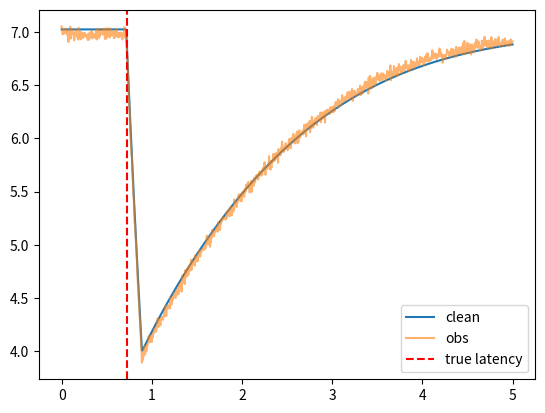

Reproduce this figure in Python.
import matplotlib.pyplot as plt
import numpy as np


def flux_from_diameter(D, phi_ref=1.0):
    arg = np.clip((D - 4.9) / 3.0, -0.9999, 0.9999)
    rhs = 5.2 - 2.3026 * np.arctanh(arg)
    phi_ratio = np.exp(rhs / 0.45)
    return phi_ref * phi_ratio


def phi_at(t_query, time, phi_arr, phi_default=None):
    """Return phi(t_query) by linear interpolation.
    If t_query < time[0], returns phi_default if provided, else phi_arr[0].
    If t_query > time[-1], returns phi_arr[-1].
    """
    if phi_default is None:
        phi_default = phi_arr[0]
    if t_query <= time[0]:
        return float(phi_default)
    if t_query >= time[-1]:
        return float(phi_arr[-1])
    # find indices
    idx = np.searchsorted(time, t_query)  # first index with time[idx] >= t_query
    if time[idx] == t_query:
        return float(phi_arr[idx])
    t0 = time[idx - 1]
    t1 = time[idx]
    p0 = phi_arr[idx - 1]
    p1 = phi_arr[idx]
    alpha = (t_query - t0) / (t1 - t0)
    return float((1 - alpha) * p0 + alpha * p1)


def plr_rhs(D, phi_eff, S):
    """Right-hand-side value dD/dt using Eq.16 & 17, phi_eff is phi(t - tau)."""
    ratio = max(1e-12, float(phi_eff) / 1.0)
    rhs = 5.2 - 0.45 * np.log(ratio)
    arg = np.clip((D - 4.9) / 3.0, -0.9999, 0.9999)
    mech = 2.3026 * np.arctanh(arg)
    dDdt = rhs - mech
    # asymmetry via S
    if dDdt < 0:
        return dDdt / S
    else:
        return dDdt / (3.0 * S)


def rk4_step_with_delay(D, t, dt, time_array, phi_arr, tau_latency, S):
    """RK4 single step from t -> t+dt.
    Uses phi_at(t_sub - tau) for each sub-time."""
    # k1 at t
    phi_k1 = phi_at(t - tau_latency, time_array, phi_arr)
    k1 = plr_rhs(D, phi_k1, S)

    # k2 at t + dt/2
    D_k2 = D + 0.5 * dt * k1
    phi_k2 = phi_at((t + 0.5 * dt) - tau_latency, time_array, phi_arr)
    k2 = plr_rhs(D_k2, phi_k2, S)

    # k3 at t + dt/2 (use D_k3 estimate)
    D_k3 = D + 0.5 * dt * k2
    phi_k3 = phi_at((t + 0.5 * dt) - tau_latency, time_array, phi_arr)
    k3 = plr_rhs(D_k3, phi_k3, S)

    # k4 at t + dt
    D_k4 = D + dt * k3
    phi_k4 = phi_at((t + dt) - tau_latency, time_array, phi_arr)
    k4 = plr_rhs(D_k4, phi_k4, S)

    return D + (dt / 6.0) * (k1 + 2 * k2 + 2 * k3 + k4)


def simulate_dynamics_rk4(phi_arr, time, D0, tau_latency, S):
    """
    Simulate PLR dynamics with RK4 integrator.
    phi_arr aligned to time array; tau_latency (s) is applied continuously:
    uses phi(t - tau_latency) at each RK4 evaluation.
    """
    n = len(time)
    D = np.zeros(n, dtype=float)
    D[0] = float(D0)

    for i in range(1, n):
        t = time[i - 1]
        dt_full = time[i] - time[i - 1]

        # If entire interval is before first effective input (time[i] <= first time + tau), the interpolated phi may be baseline
        # RK4 step integrates across full dt_full; RK4 internals will query phi_at(t_sub - tau).
        D[i] = rk4_step_with_delay(D[i - 1], t, dt_full, time, phi_arr, tau_latency, S)

    return D


def _compute_metrics_from_trace(time, D, stim_time, led_duration, tau_latency):
    dt = time[1] - time[0]
    # Start searching after stimulus + latency
    search_start_t = stim_time + tau_latency
    i_start = int(np.searchsorted(time, search_start_t))
    # index of minimal diameter after stimulus
    if i_start >= len(D) - 1:
        return None  # can't compute
    i_min_rel = np.argmin(D[i_start:])  # relative to i_start
    i_min = i_start + i_min_rel

    # compute derivative
    deriv = np.gradient(D, dt)

    # average constriction velocity: mean derivative between onset and minimum
    if i_min <= i_start:
        return None
    avg_constr_vel = np.mean(deriv[i_start:i_min])  # should be negative

    # max constriction velocity
    max_constr_vel = np.min(deriv[i_start:i_min])  # most negative

    # dilation velocity: average derivative in window after minimum (take next 0.5s or until end)
    post_start = i_min + 1
    post_end = min(len(D), post_start + int(0.5 / dt))
    if post_end <= post_start:
        return None
    avg_dil_vel = np.mean(deriv[post_start:post_end])  # should be positive

    # 75% recovery time: time to recover to D75 = min + 0.75*(max-min)
    D_min = D[i_min]
    D_max = np.max(D[: i_start + 1])  # baseline estimate (before constriction)
    D75 = D_min + 0.75 * (D_max - D_min)
    # find first index after i_min where D >= D75
    idx_after = np.where(D[i_min:] >= D75)[0]
    if idx_after.size == 0:
        t75 = np.nan
    else:
        t75 = idx_after[0] * dt  # time relative to i_min
    return {
        "avg_constr_vel": float(avg_constr_vel),
        "max_constr_vel": float(max_constr_vel),
        "avg_dil_vel": float(avg_dil_vel),
        "t75": float(t75),
    }


def tune_S(
    D_max=5.63,
    D_min=3.78,
    stim_time=0.5,
    led_duration=0.167,
    fps=200,
    tau_latency=0.21175,
    target_vel_mean=-4.11,
    target_vel_max=-5.15,
    target_dil_vel=1.02,
    target_75pct=1.77,
):
    """
    Robust two-stage search for S.
    Returns S_best (float).
    """
    dt = 1.0 / fps
    duration = 4.0
    n = int(duration * fps) + 1
    time = np.linspace(0, duration, n)

    phi_base = flux_from_diameter(D_max)
    phi_stim = flux_from_diameter(D_min)
    phi = np.full(n, phi_base)
    on_mask = (time >= stim_time) & (time < stim_time + led_duration)
    phi[on_mask] = phi_stim
    delay_samples = int(max(0, round(tau_latency / dt)))

    # loss weighting
    w = dict(avg=1.0, maxc=1.0, dil=1.0, t75=0.5)

    def loss_for_S(S):
        D = simulate_dynamics_rk4(phi, time, D_max, tau_latency, S)
        metrics = _compute_metrics_from_trace(
            time, D, stim_time, led_duration, tau_latency
        )
        if metrics is None:
            return np.inf
        # squared-error style loss (scale each term to typical magnitude)
        L = 0.0
        L += w["avg"] * (metrics["avg_constr_vel"] - target_vel_mean) ** 2
        L += w["maxc"] * (metrics["max_constr_vel"] - target_vel_max) ** 2
        L += w["dil"] * (metrics["avg_dil_vel"] - target_dil_vel) ** 2
        # t75 is in sec relative to min; if nan, penalize heavily
        if np.isnan(metrics["t75"]):
            L += 100.0
        else:
            L += w["t75"] * (metrics["t75"] - target_75pct) ** 2
        return L

    # Coarse grid (log-spaced to capture wide range)
    coarse = np.concatenate(
        [
            np.linspace(0.5, 5, 10),
            np.linspace(5, 50, 10),
            np.linspace(50, 500, 10),
            np.linspace(500, 2000, 10),
        ]
    )
    coarse = np.unique(coarse)
    losses = np.array([loss_for_S(float(S)) for S in coarse])
    idx0 = np.nanargmin(losses)
    S0 = coarse[idx0]

    # Fine grid around S0
    lower = max(0.1, S0 * 0.5)
    upper = S0 * 2.0 + 1e-9
    fine = np.linspace(lower, upper, 50)
    losses_fine = np.array([loss_for_S(float(S)) for S in fine])
    idx1 = np.nanargmin(losses_fine)
    S_best = float(fine[idx1])

    return S_best


def _find_required_phi(
    D0,
    D_target,
    phi_baseline,
    phi_target_ss,
    time,
    stim_time,
    tau_latency,
    on_mask,
    delay_samples,
    S,
    dt,
    tol=1e-3,
    max_factor=1e6,
):
    """Find a stimulus flux (phi) that makes the simulated minimum diameter <= D_target.

    Uses exponential expansion then binary search over phi between `phi_baseline` and
    `high` (expanded bound). If even `high` can't reach the target, returns `high`.
    """
    # quick check: steady-state value might already achieve target
    if phi_target_ss <= phi_baseline:
        return phi_target_ss

    # helper to test a candidate phi
    def min_D_for_phi(phi_cand):
        phi_arr = np.full_like(time, phi_baseline)
        phi_arr[on_mask] = phi_cand
        D_sim = simulate_dynamics_rk4(phi_arr, time, D0, tau_latency, S)
        return D_sim.min()

    # find an upper bound that achieves target (exponential expansion)
    low = phi_baseline
    high = max(phi_target_ss, phi_baseline * 10.0)
    minD = min_D_for_phi(high)
    expand_iter = 0
    while minD > D_target + tol and high / low < max_factor:
        low = high
        high = high * 10.0
        minD = min_D_for_phi(high)
        expand_iter += 1
        if expand_iter > 20:
            break

    # if even the expanded high doesn't reach the target, return high as best-effort
    if minD > D_target + tol:
        return high

    # binary search between low and high
    for _ in range(30):
        mid = 0.5 * (low + high)
        if min_D_for_phi(mid) <= D_target + tol:
            high = mid
        else:
            low = mid

    return high


def simulate_plr_eq16_population(
    duration=5.0,
    fps=200,
    stim_time=0.5,
    led_duration=0.167,
    noise_sd=0.03,
    drift_amp=0.05,
    seed=None,
):
    if seed is not None:
        np.random.seed(seed)

    # sample population params
    D_max = float(np.random.normal(5.63, 0.79))
    D_min = float(np.random.normal(3.78, 0.56))
    tau_latency = float(np.random.normal(0.21175, 0.00951))

    # steady-state flux values corresponding to these diameters
    phi_base = flux_from_diameter(D_max)
    # steady-state stimulus flux corresponding to D_min (may be insufficient for
    # brief pulses). We attempt to find an increased `phi_stim` that makes the
    # transient reach `D_min` during the short LED on-time.
    phi_stim = flux_from_diameter(D_min)

    # tune S for this "subject" (robust)
    S = tune_S(
        D_max=D_max,
        D_min=D_min,
        stim_time=stim_time,
        led_duration=led_duration,
        fps=fps,
        tau_latency=tau_latency,
    )

    dt = 1.0 / fps
    n = int(round(duration * fps)) + 1
    time = np.linspace(0, duration, n)
    phi = np.full(n, phi_base)
    on_mask = (time >= stim_time) & (time < stim_time + led_duration)
    # if the LED is very short relative to dynamics, the steady-state flux
    # `phi_stim_ss` might not drive the transient low enough. Find a stronger
    # stimulus flux if needed.
    delay_samples = int(np.ceil(tau_latency / dt))

    phi_stim = _find_required_phi(
        D_max,
        D_min,
        phi_base,
        phi_stim,
        time,
        stim_time,
        tau_latency,
        on_mask,
        delay_samples,
        S,
        dt,
    )
    phi[on_mask] = phi_stim

    delay_samples = int(max(0, round(tau_latency / dt)))

    # integrate with Eq17 dynamics
    D_clean = simulate_dynamics_rk4(phi, time, D_max, tau_latency, S)

    # add hippus + noise
    hippus_freq = np.random.uniform(0.05, 0.3)
    drift = drift_amp * np.sin(
        2 * np.pi * hippus_freq * time + np.random.uniform(0, 2 * np.pi)
    )
    noise = np.random.normal(0, noise_sd, size=n)
    D_obs = D_clean + drift + noise

    params = dict(
        D_max=D_max,
        D_min=D_min,
        tau_latency=tau_latency,
        S=S,
        phi_base=phi_base,
        phi_stim=phi_stim,
    )
    return time, D_obs, D_clean, stim_time + tau_latency, params


# Quick demo
if __name__ == "__main__":
    t, D_obs, D_clean, true_lat, params = simulate_plr_eq16_population(seed=0)
    print("params:", params)
    plt.plot(t, D_clean, label="clean")
    plt.plot(t, D_obs, alpha=0.6, label="obs")
    plt.axvline(true_lat, color="r", ls="--", label="true latency")
    plt.legend()
    plt.show()
